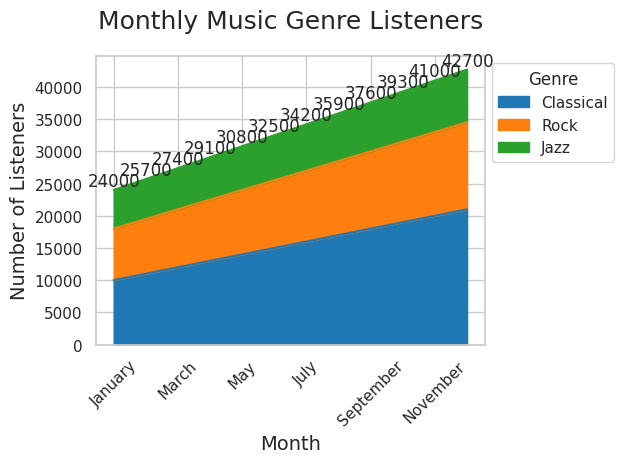

Write Python code to recreate this figure.

import seaborn as sns
import pandas as pd
import matplotlib.pyplot as plt

# Data
data = {
    'Month': ['January', 'February', 'March', 'April', 'May', 'June', 'July', 'August', 
              'September', 'October', 'November', 'December'],
    'Classical': [10000, 11000, 12000, 13000, 14000, 15000, 16000, 17000, 18000, 19000, 20000, 21000],
    'Rock': [8000, 8500, 9000, 9500, 10000, 10500, 11000, 11500, 12000, 12500, 13000, 13500],
    'Jazz': [6000, 6200, 6400, 6600, 6800, 7000, 7200, 7400, 7600, 7800, 8000, 8200]
}

# Create a DataFrame
df = pd.DataFrame(data)

# Wide to long format for stacking
df_long = pd.melt(df, id_vars='Month', var_name='Genre', value_name='Listeners')

# Transform the Month to categorical type so the order is kept in the plotting
df_long['Month'] = pd.Categorical(df_long['Month'], 
                                  categories=['January', 'February', 'March', 'April', 'May', 'June', 
                                              'July', 'August', 'September', 'October', 'November', 'December'],
                                  ordered=True)

# Set the figure size
plt.figure(figsize=(16, 12))

# Stacked area plot
sns.set_theme(style="whitegrid")
pal = ['#1f77b4', '#ff7f0e', '#2ca02c']

# Plot stack area chart
ax = df.set_index('Month').plot(kind='area', stacked=True, color=pal)

# Annotate the chart with total listeners per month
df['Total'] = df['Classical'] + df['Rock'] + df['Jazz']
for idx, total in enumerate(df['Total']):
    ax.text(idx, total, str(total), va='bottom', ha='center')

# Customize title and labels
ax.set_title('Monthly Music Genre Listeners', fontsize=18, pad=20)
ax.set_ylabel('Number of Listeners', fontsize=14)
ax.set_xlabel('Month', fontsize=14)

# Rotate x-axis labels for better readability
plt.xticks(rotation=45)

# Add legend
plt.legend(title='Genre', loc='upper left', bbox_to_anchor=(1, 1))

# Show the plot
plt.tight_layout()
plt.show()
